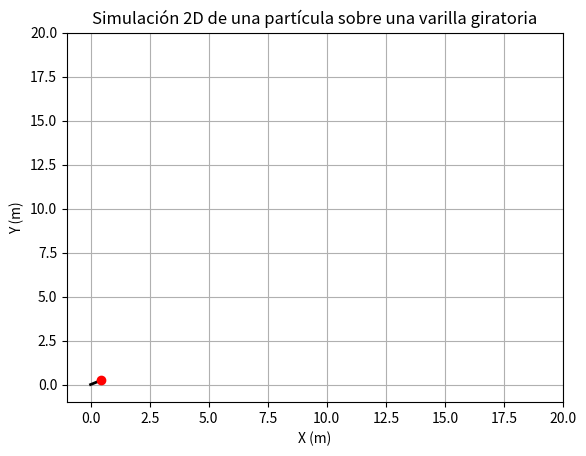

Python code for this plot:
import numpy as np
import matplotlib.pyplot as plt
from matplotlib.animation import FuncAnimation

# Parámetros
omega = 4.0  # Velocidad angular (rad/s)
theta = 0.5 # Ángulo de la varilla (rad)
g = 9.81  # Gravedad (m/s^2)
dt = 0.01  # Paso de tiempo (s)
t_max = 10  # Duración total de la simulación (s)

# Condiciones iniciales
r0 = 0.5  # Posición inicial de la partícula (m)
r_dot0 = 0.0  # Velocidad radial inicial (m/s)

# Definir la ecuación de movimiento
def r_dot_dot(r, t):
    return r * omega**2 * (np.sin(theta) + 1) - g * np.cos(theta)

# Resolver numéricamente la ecuación de movimiento
def solve_motion():
    t_vals = np.arange(0, t_max, dt)
    r = r0
    r_dot = r_dot0
    r_vals = [r]

    for t in t_vals[1:]:
        r_dot_dot_val = r_dot_dot(r, t)
        r_dot += r_dot_dot_val * dt
        r += r_dot * dt

        # Asegurarse de que r no sea negativo
        if r < 0:
            r = 0

        r_vals.append(r)

    return np.array(r_vals), t_vals

# Solucionar la ecuación de movimiento
r_vals, t_vals = solve_motion()

# Crear la función de actualización para la animación
def update(frame):
    r = r_vals[frame]
    x = r * np.cos(theta)
    y = r * np.sin(theta)

    # Actualizar la varilla (línea)
    line.set_data([0, x], [0, y])

    # Actualizar la partícula (punto rojo)
    particle.set_data([x], [y])

    return line, particle

# Configuración de la figura 2D
fig, ax = plt.subplots()
ax.set_xlim([-1, 20])
ax.set_ylim([-1, 20])
ax.set_xlabel('X (m)')
ax.set_ylabel('Y (m)')
ax.set_title('Simulación 2D de una partícula sobre una varilla giratoria')

# Crear la varilla (línea negra)
line, = ax.plot([], [], 'k-', lw=2)

# Crear la partícula (punto rojo)
particle, = ax.plot([], [], 'ro')

# Crear la animación
ani = FuncAnimation(fig, update, frames=len(t_vals), interval=30, blit=True)

# Mostrar la animación
plt.grid(True)
plt.show()